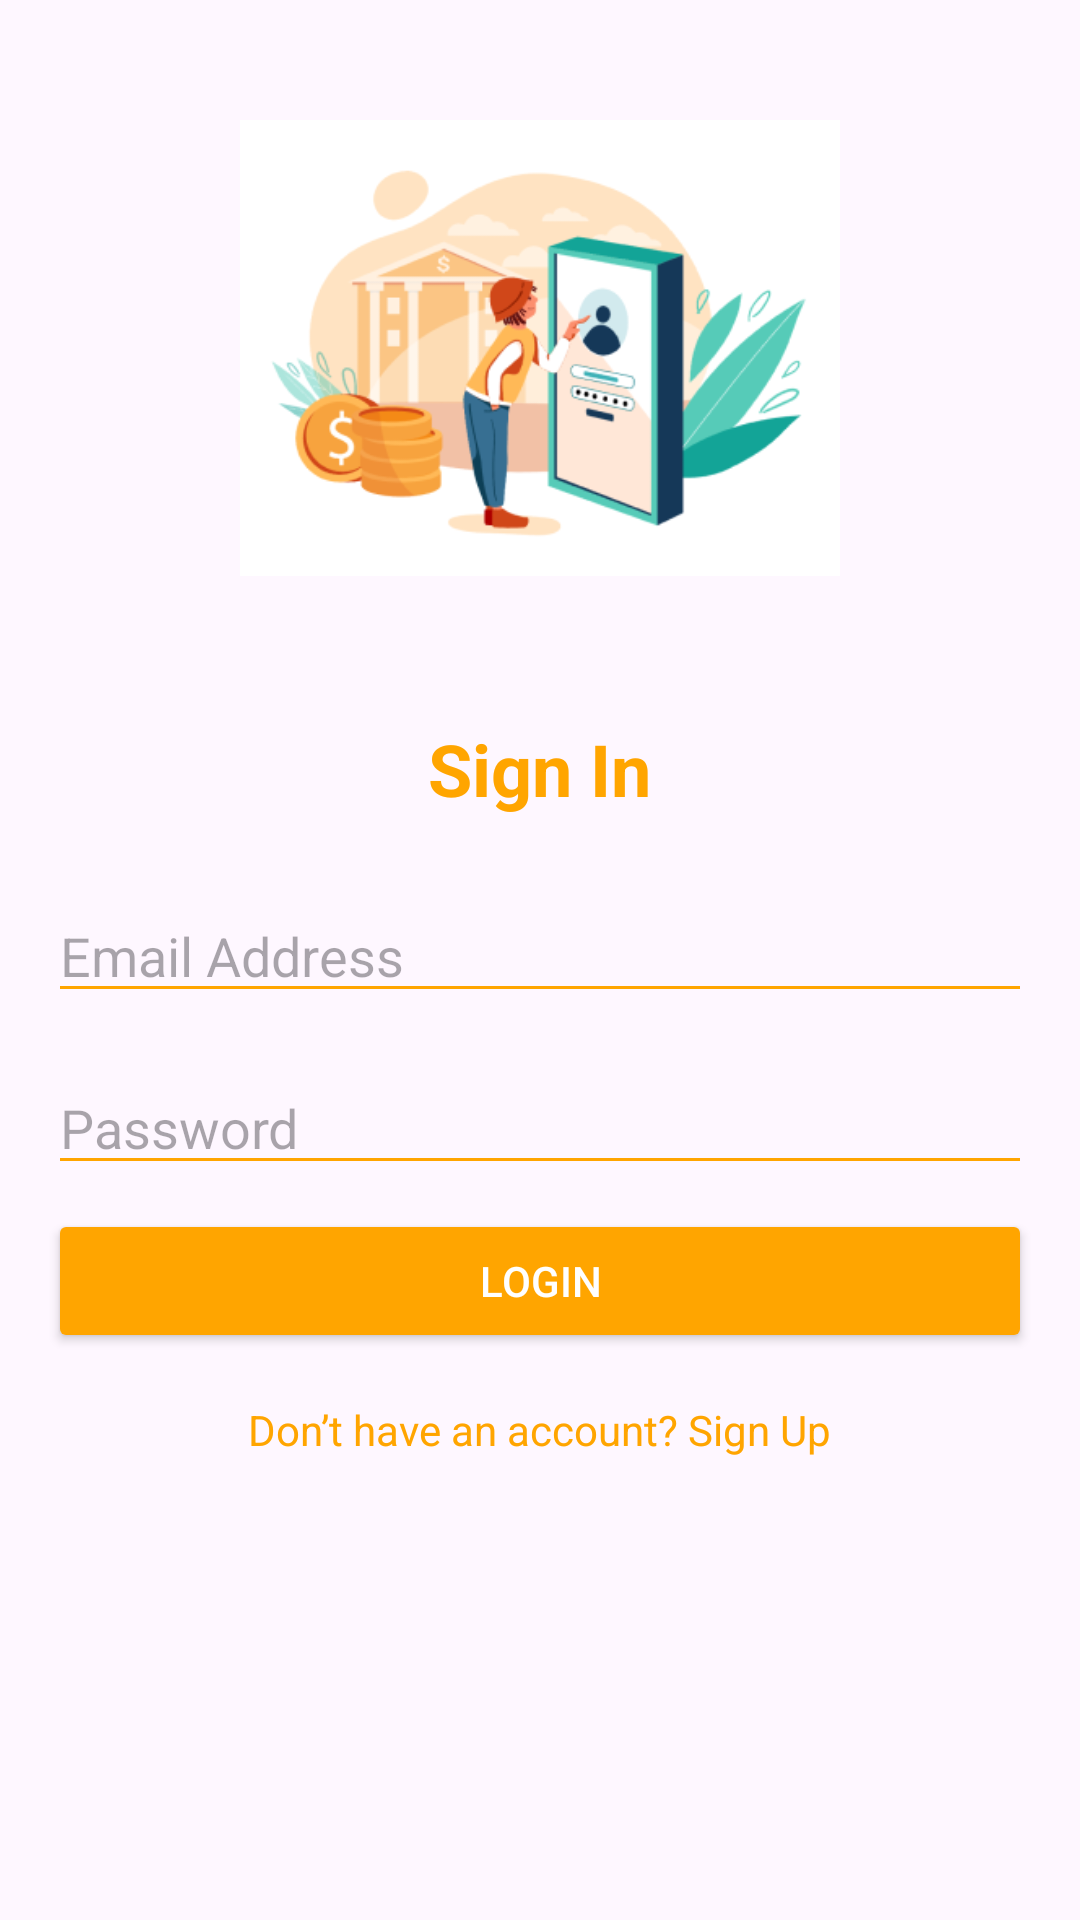

This screen was rendered from an Android layout file. Write that file and the resources it references.
<!-- AndroidManifest.xml: application theme Theme.OBYE -->
<!-- res/layout/activity_sign_in.xml -->
<?xml version="1.0" encoding="utf-8"?>
<ScrollView
    xmlns:android="http://schemas.android.com/apk/res/android"
    android:layout_width="match_parent"
    android:layout_height="match_parent"
    android:padding="16dp">

    <LinearLayout
        android:layout_width="match_parent"
        android:layout_height="wrap_content"
        android:orientation="vertical"
        android:gravity="center">

        
        <ImageView
            android:layout_width="200dp"
            android:layout_height="200dp"
            android:src="@drawable/sign_in_up"
        android:contentDescription="@string/sign_in_image"
        android:layout_marginBottom="24dp" />

        
        <TextView
            android:layout_width="wrap_content"
            android:layout_height="wrap_content"
            android:text="Sign In"
            android:textSize="24sp"
            android:textStyle="bold"
            android:textColor="#FFA500"
            android:layout_marginBottom="24dp" />

        
        <EditText
            android:id="@+id/emailInput"
            android:layout_width="match_parent"
            android:layout_height="wrap_content"
            android:hint="Email Address"
            android:inputType="textEmailAddress"
            android:backgroundTint="#FFA500"
            android:layout_marginBottom="16dp" />

        
        <EditText
            android:id="@+id/passwordInput"
            android:layout_width="match_parent"
            android:layout_height="wrap_content"
            android:hint="Password"
            android:inputType="textPassword"
            android:backgroundTint="#FFA500"
            android:layout_marginBottom="8dp" />

        
        <Button
            android:id="@+id/loginButton"
            android:layout_width="match_parent"
            android:layout_height="wrap_content"
            android:text="Login"
            android:backgroundTint="#FFA500"
            android:textColor="#FFFFFF"
            android:layout_marginBottom="16dp" />

        
        <TextView
            android:id="@+id/signUpLink"
            android:layout_width="wrap_content"
            android:layout_height="wrap_content"
            android:text="Don’t have an account? Sign Up"
            android:textSize="14sp"
            android:textColor="#FFA500"
            android:layout_gravity="center"
            android:clickable="true"
            android:focusable="true" />

    </LinearLayout>

</ScrollView>
<!-- resources referenced by this layout -->
<resources>
  <!-- drawable sign_in_up: png bitmap (drawable, 35407 bytes) -->
  <string name="sign_in_image">Sign In Illustration</string>
  <style name="Theme.OBYE" parent="Base.Theme.OBYE" />
  <style name="Base.Theme.OBYE" parent="Theme.Material3.DayNight.NoActionBar">
          
          
      </style>
</resources>
